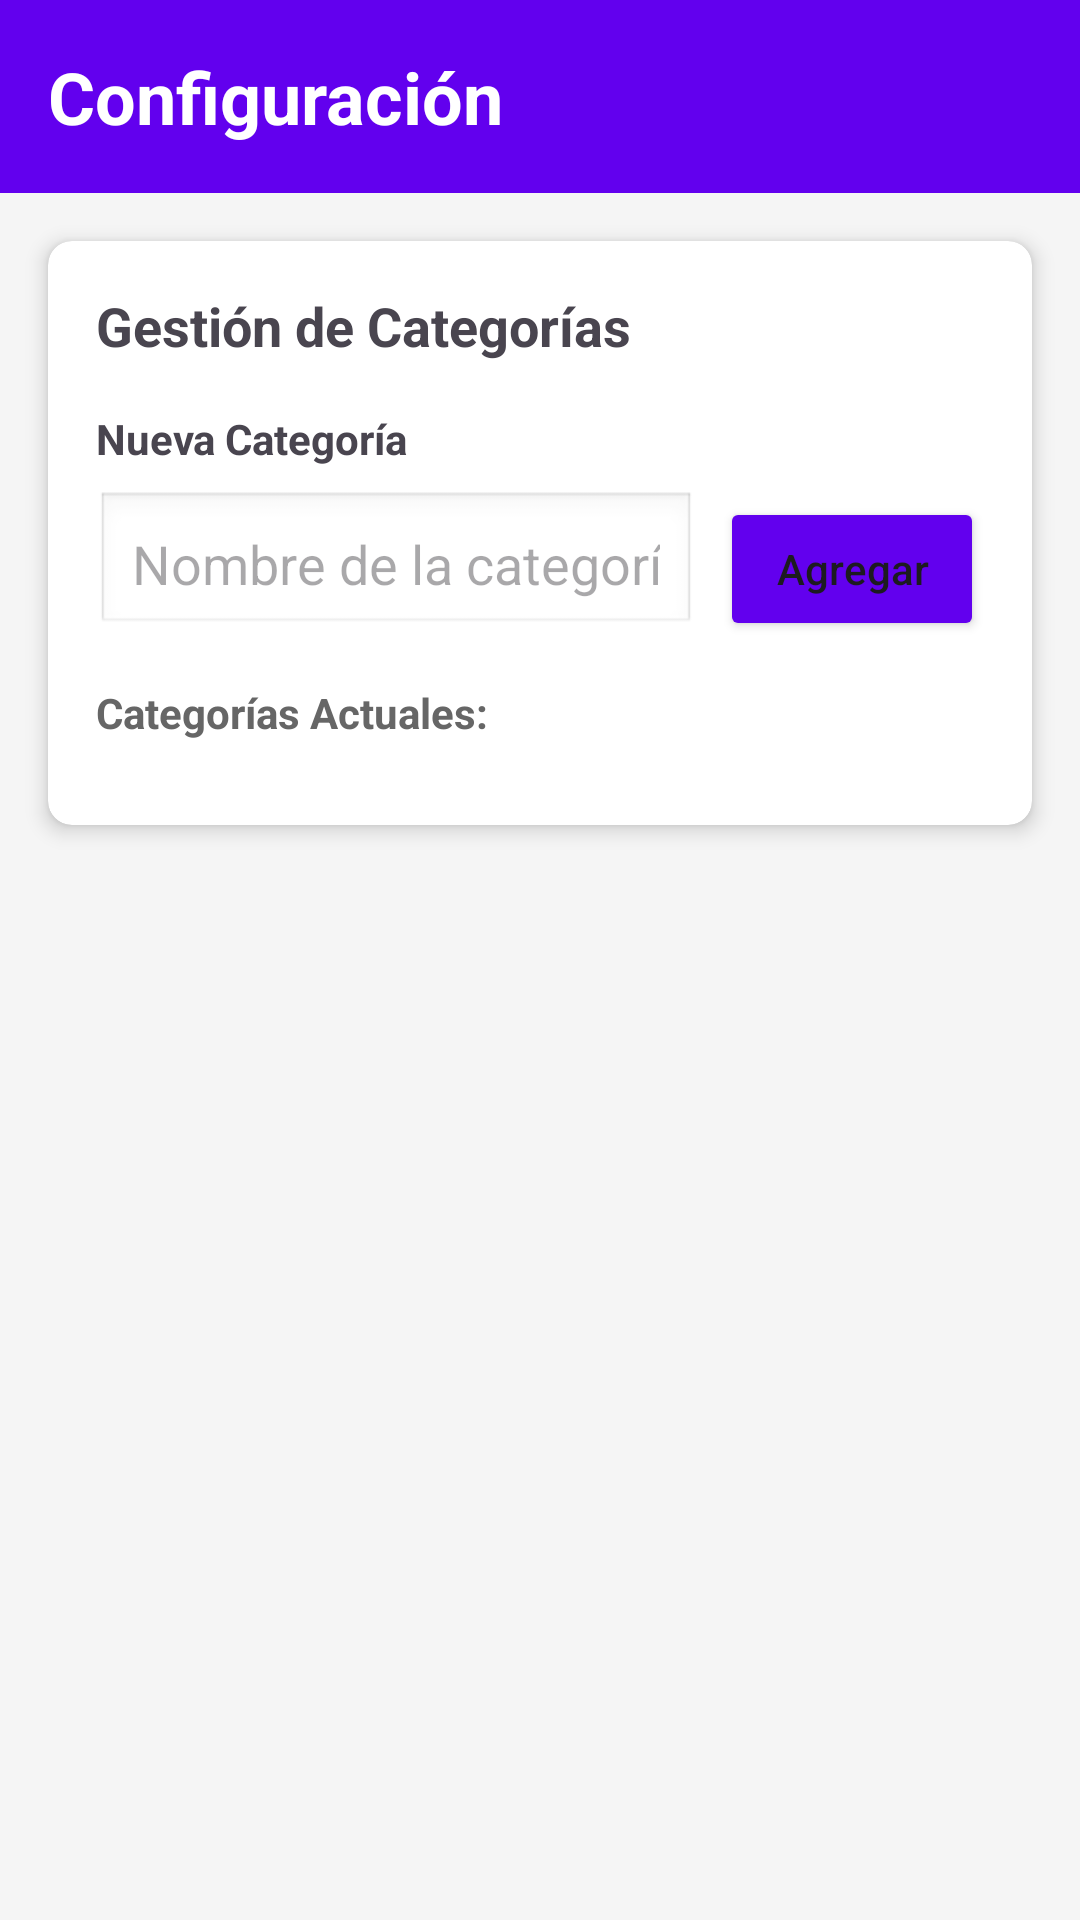

Layout XML and referenced resources for this Android screen:
<!-- AndroidManifest.xml: application theme Theme.AppRegistroGastos -->
<!-- res/layout/fragment_confi.xml -->
<?xml version="1.0" encoding="utf-8"?>
<ScrollView xmlns:android="http://schemas.android.com/apk/res/android"
    xmlns:app="http://schemas.android.com/apk/res-auto"
    android:layout_width="match_parent"
    android:layout_height="match_parent"
    android:background="#F5F5F5">

    <LinearLayout
        android:layout_width="match_parent"
        android:layout_height="wrap_content"
        android:orientation="vertical">

        
        <LinearLayout
            android:layout_width="match_parent"
            android:layout_height="wrap_content"
            android:background="@color/design_default_color_primary"
            android:orientation="vertical"
            android:padding="16dp">

            <TextView
                android:layout_width="wrap_content"
                android:layout_height="wrap_content"
                android:text="Configuración"
                android:textColor="@android:color/white"
                android:textSize="24sp"
                android:textStyle="bold" />
        </LinearLayout>

        
        <androidx.cardview.widget.CardView
            android:layout_width="match_parent"
            android:layout_height="wrap_content"
            android:layout_margin="16dp"
            app:cardCornerRadius="8dp"
            app:cardElevation="4dp">

            <LinearLayout
                android:layout_width="match_parent"
                android:layout_height="wrap_content"
                android:orientation="vertical"
                android:padding="16dp">

                <TextView
                    android:layout_width="wrap_content"
                    android:layout_height="wrap_content"
                    android:text="Gestión de Categorías"
                    android:textSize="18sp"
                    android:textStyle="bold"
                    android:layout_marginBottom="16dp" />

                
                <TextView
                    android:layout_width="wrap_content"
                    android:layout_height="wrap_content"
                    android:text="Nueva Categoría"
                    android:textSize="14sp"
                    android:textStyle="bold"
                    android:layout_marginBottom="8dp" />

                <LinearLayout
                    android:layout_width="match_parent"
                    android:layout_height="wrap_content"
                    android:orientation="horizontal"
                    android:layout_marginBottom="16dp">

                    <EditText
                        android:id="@+id/et_new_category"
                        android:layout_width="0dp"
                        android:layout_height="wrap_content"
                        android:layout_weight="1"
                        android:hint="Nombre de la categoría"
                        android:inputType="text"
                        android:padding="12dp"
                        android:background="@android:drawable/edit_text"
                        android:layout_marginEnd="8dp" />

                    <Button
                        android:id="@+id/btn_add_category"
                        android:layout_width="wrap_content"
                        android:layout_height="wrap_content"
                        android:text="Agregar"
                        android:textAllCaps="false"
                        android:backgroundTint="@color/design_default_color_primary" />
                </LinearLayout>

                
                <TextView
                    android:layout_width="wrap_content"
                    android:layout_height="wrap_content"
                    android:text="Categorías Actuales:"
                    android:textSize="14sp"
                    android:textStyle="bold"
                    android:textColor="#666666"
                    android:layout_marginBottom="12dp" />

                
                <androidx.recyclerview.widget.RecyclerView
                    android:id="@+id/recycler_categories"
                    android:layout_width="match_parent"
                    android:layout_height="wrap_content" />

            </LinearLayout>
        </androidx.cardview.widget.CardView>

    </LinearLayout>

</ScrollView>
<!-- resources referenced by this layout -->
<resources>
  <style name="Theme.AppRegistroGastos" parent="Base.Theme.AppRegistroGastos" />
  <style name="Base.Theme.AppRegistroGastos" parent="Theme.Material3.DayNight.NoActionBar">
          
          
      </style>
</resources>
